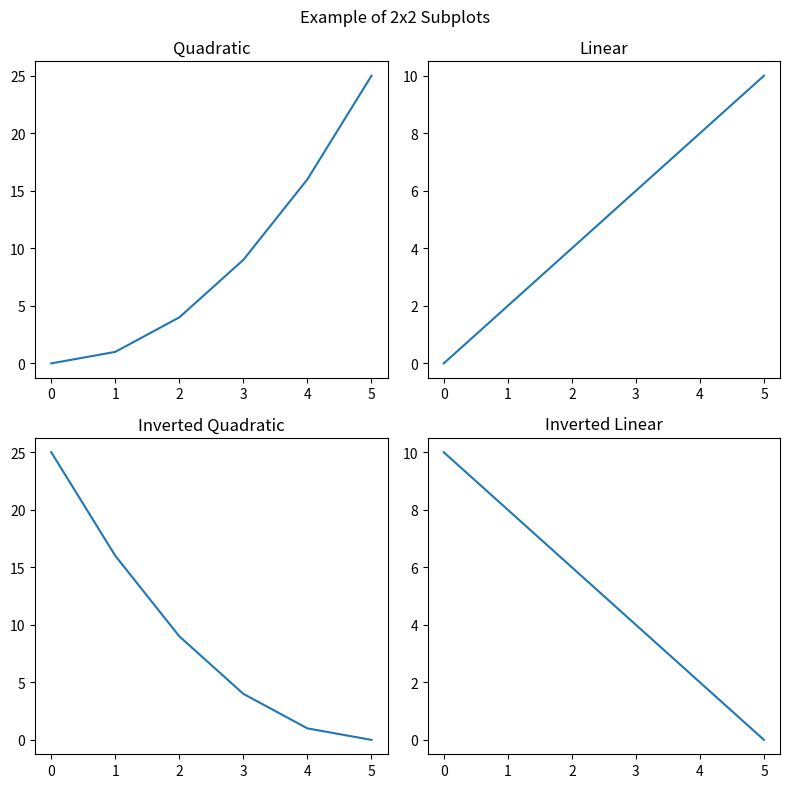

Source code (Python):
import matplotlib.pyplot as plt

# Create sample data
x = [0, 1, 2, 3, 4, 5]
y1 = [0, 1, 4, 9, 16, 25]
y2 = [0, 2, 4, 6, 8, 10]
y3 = [25, 16, 9, 4, 1, 0]
y4 = [10, 8, 6, 4, 2, 0]

# Create a 2x2 grid of subplots
fig, axs = plt.subplots(nrows=2, ncols=2, figsize=(8, 8))

# First subplot (top-left)
axs[0, 0].plot(x, y1)
axs[0, 0].set_title("Quadratic")

# Second subplot (top-right)
axs[0, 1].plot(x, y2)
axs[0, 1].set_title("Linear")

# Third subplot (bottom-left)
axs[1, 0].plot(x, y3)
axs[1, 0].set_title("Inverted Quadratic")

# Fourth subplot (bottom-right)
axs[1, 1].plot(x, y4)
axs[1, 1].set_title("Inverted Linear")

# Add a title for the entire figure
fig.suptitle("Example of 2x2 Subplots")

# Adjust the layout to avoid overlapping elements
plt.tight_layout()

# Display the subplots
plt.show()
